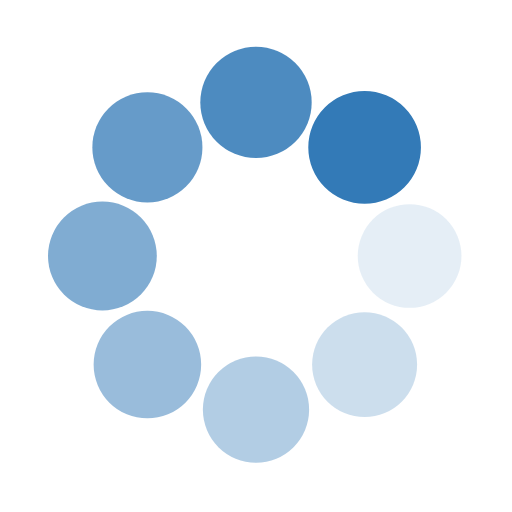
t = 0.00 s
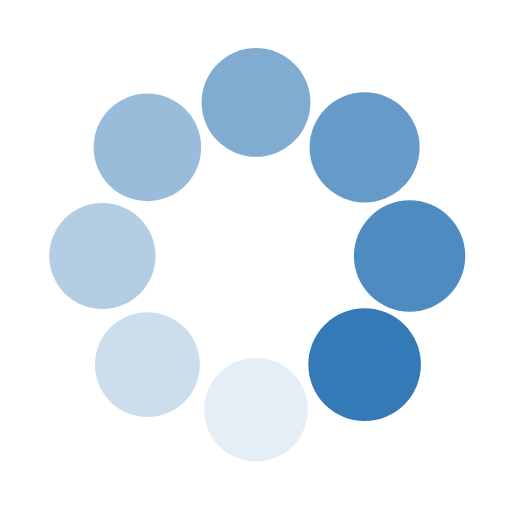
t = 0.25 s
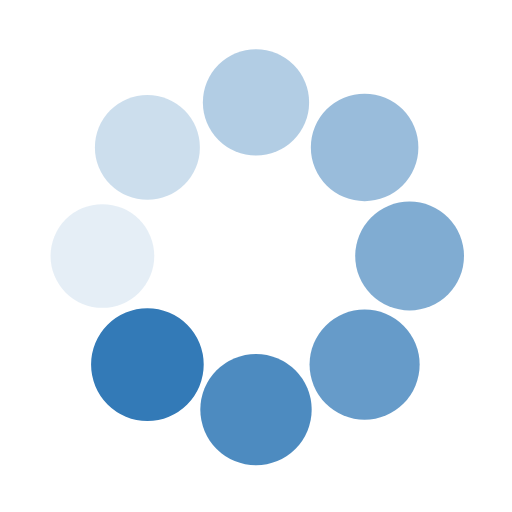
t = 0.50 s
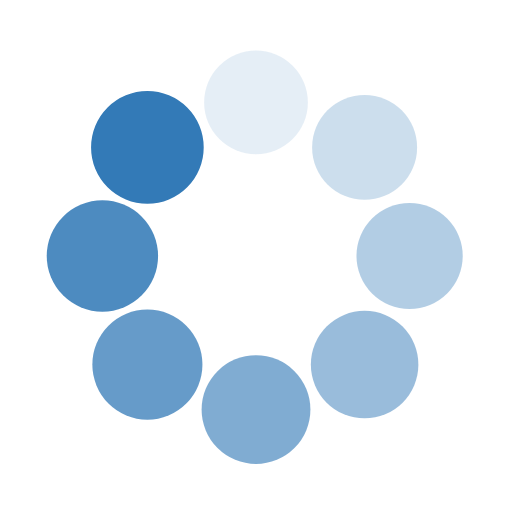
t = 0.75 s

The animated SVG that drew these frames (rendered in a browser with its animation timeline set to each time). Animation: 16 SMIL elements (animate=8,animateTransform=8); one cycle of 1.00 s, repeats indefinitely.

<svg class="lds-spin" width="99" height="99" xmlns="http://www.w3.org/2000/svg" viewBox="0 0 100 100" preserveAspectRatio="xMidYMid" style="background:0 0"><g transform="translate(80 50)"><circle r="10" fill="#337ab7" transform="scale(1.03583)"><animateTransform attributeName="transform" type="scale" begin="-0.875s" values="1.1 1.1;1 1" keyTimes="0;1" dur="1s" repeatCount="indefinite"/><animate attributeName="fill-opacity" keyTimes="0;1" dur="1s" repeatCount="indefinite" values="1;0" begin="-0.875s"/></circle></g><g transform="rotate(45 -50.355 121.569)"><circle r="10" fill="#337ab7" fill-opacity=".875" transform="scale(1.04833)"><animateTransform attributeName="transform" type="scale" begin="-0.75s" values="1.1 1.1;1 1" keyTimes="0;1" dur="1s" repeatCount="indefinite"/><animate attributeName="fill-opacity" keyTimes="0;1" dur="1s" repeatCount="indefinite" values="1;0" begin="-0.75s"/></circle></g><g transform="rotate(90 -15 65)"><circle r="10" fill="#337ab7" fill-opacity=".75" transform="scale(1.06083)"><animateTransform attributeName="transform" type="scale" begin="-0.625s" values="1.1 1.1;1 1" keyTimes="0;1" dur="1s" repeatCount="indefinite"/><animate attributeName="fill-opacity" keyTimes="0;1" dur="1s" repeatCount="indefinite" values="1;0" begin="-0.625s"/></circle></g><g transform="rotate(135 -.355 41.569)"><circle r="10" fill="#337ab7" fill-opacity=".625" transform="scale(1.07333)"><animateTransform attributeName="transform" type="scale" begin="-0.5s" values="1.1 1.1;1 1" keyTimes="0;1" dur="1s" repeatCount="indefinite"/><animate attributeName="fill-opacity" keyTimes="0;1" dur="1s" repeatCount="indefinite" values="1;0" begin="-0.5s"/></circle></g><g transform="rotate(180 10 25)"><circle r="10" fill="#337ab7" fill-opacity=".5" transform="scale(1.08583)"><animateTransform attributeName="transform" type="scale" begin="-0.375s" values="1.1 1.1;1 1" keyTimes="0;1" dur="1s" repeatCount="indefinite"/><animate attributeName="fill-opacity" keyTimes="0;1" dur="1s" repeatCount="indefinite" values="1;0" begin="-0.375s"/></circle></g><g transform="rotate(-135 20.355 8.431)"><circle r="10" fill="#337ab7" fill-opacity=".375" transform="scale(1.09833)"><animateTransform attributeName="transform" type="scale" begin="-0.25s" values="1.1 1.1;1 1" keyTimes="0;1" dur="1s" repeatCount="indefinite"/><animate attributeName="fill-opacity" keyTimes="0;1" dur="1s" repeatCount="indefinite" values="1;0" begin="-0.25s"/></circle></g><g transform="rotate(-90 35 -15)"><circle r="10" fill="#337ab7" fill-opacity=".25" transform="scale(1.01083)"><animateTransform attributeName="transform" type="scale" begin="-0.125s" values="1.1 1.1;1 1" keyTimes="0;1" dur="1s" repeatCount="indefinite"/><animate attributeName="fill-opacity" keyTimes="0;1" dur="1s" repeatCount="indefinite" values="1;0" begin="-0.125s"/></circle></g><g transform="rotate(-45 70.355 -71.569)"><circle r="10" fill="#337ab7" fill-opacity=".125" transform="scale(1.02333)"><animateTransform attributeName="transform" type="scale" begin="0s" values="1.1 1.1;1 1" keyTimes="0;1" dur="1s" repeatCount="indefinite"/><animate attributeName="fill-opacity" keyTimes="0;1" dur="1s" repeatCount="indefinite" values="1;0" begin="0s"/></circle></g></svg>